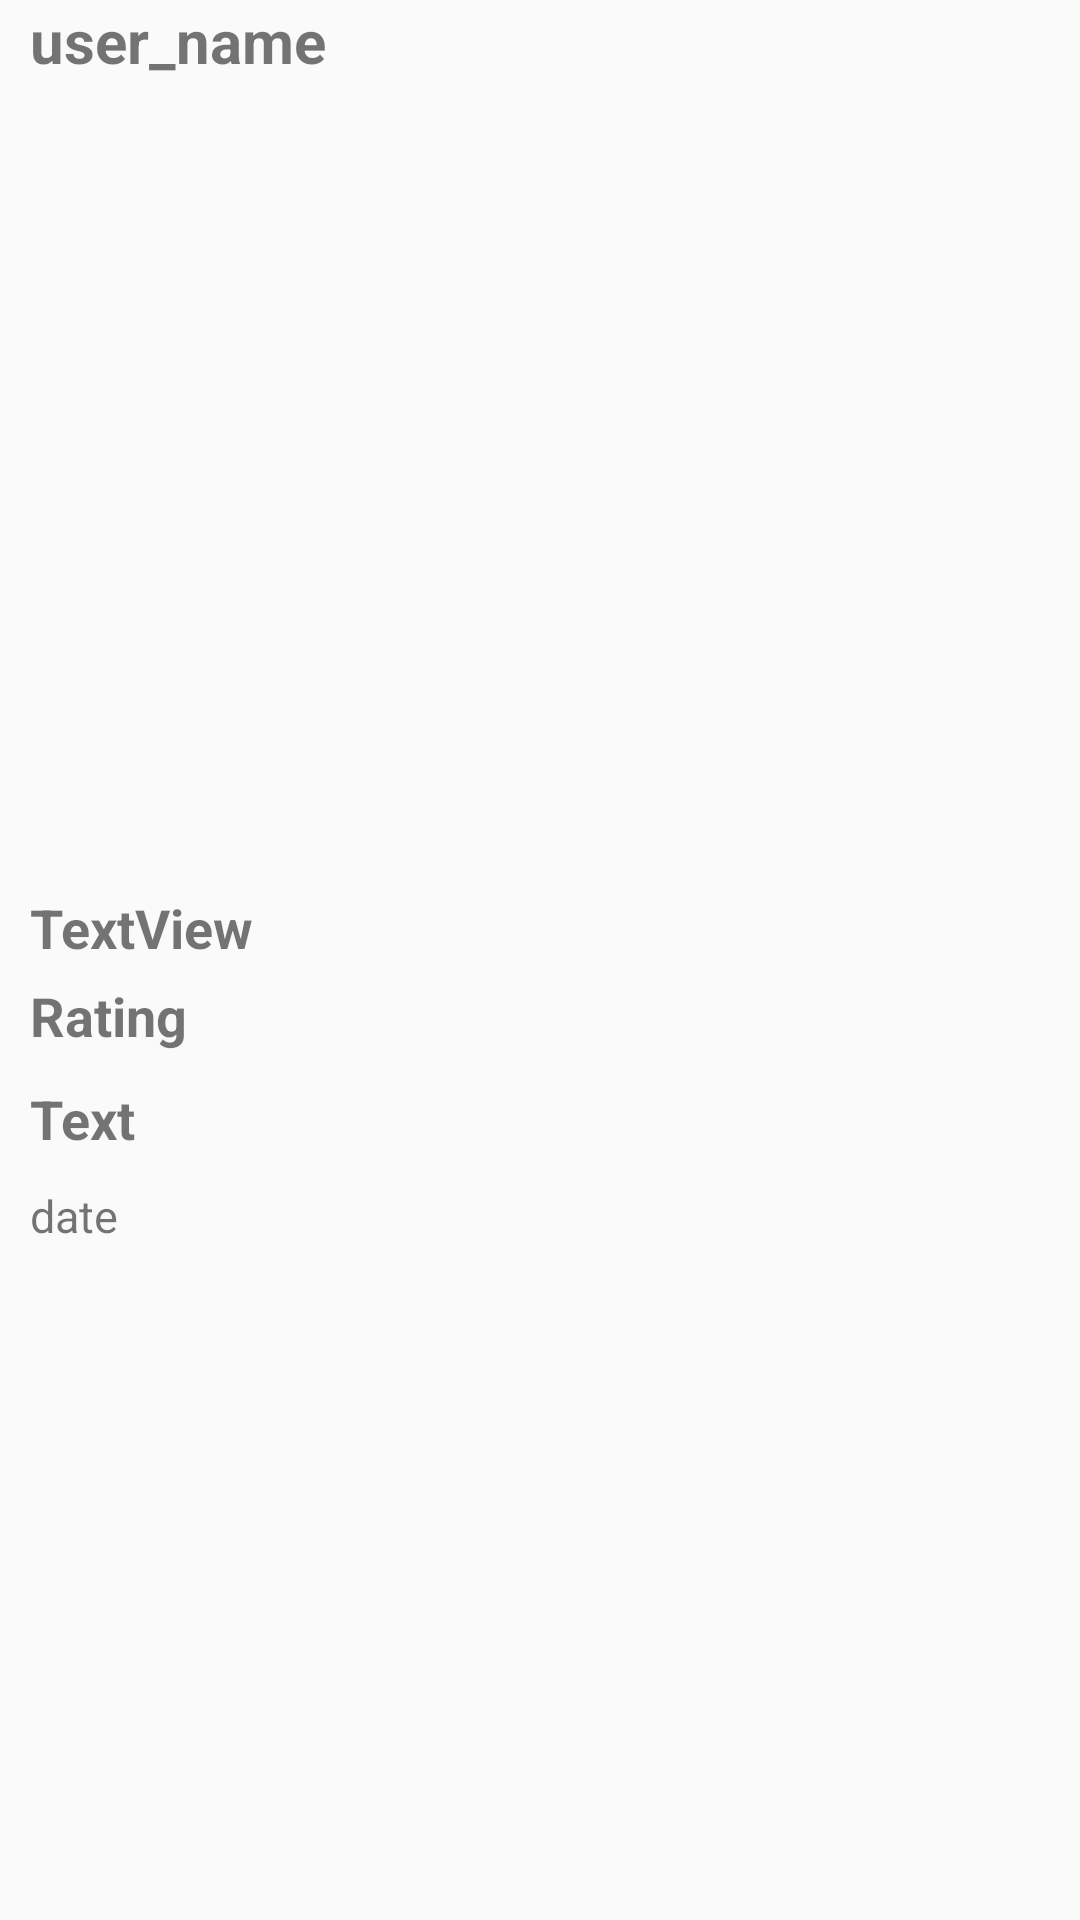

Android layout source for this screen:
<!-- AndroidManifest.xml: application theme Theme.AppCompat.Light.NoActionBar -->
<!-- res/layout/view_item_layout.xml -->
<?xml version="1.0" encoding="utf-8"?>
<LinearLayout xmlns:android="http://schemas.android.com/apk/res/android"
    xmlns:app="http://schemas.android.com/apk/res-auto"
    android:id="@+id/main_feed"
    android:layout_width="match_parent"
    android:layout_height="wrap_content"
    android:layout_marginTop="50dp"
    android:orientation="vertical">


        <TextView
            android:id="@+id/name"
            android:layout_width="match_parent"
            android:layout_height="wrap_content"
            android:layout_marginStart="10dp"
            android:layout_marginBottom="10dp"
            android:text="user_name"
            android:textAlignment="textStart"
            android:textSize="20sp"
            android:textStyle="bold" />

        <ImageView
            android:id="@+id/image"
            android:layout_width="match_parent"
            android:layout_height="220dp"
            android:padding="8dp"
            android:scaleType="fitXY"
            android:src="@drawable/ic_launcher_background" />

        <ToggleButton
            android:id="@+id/button_favorite"
            android:layout_width="30dp"
            android:layout_height="30dp"
            android:layout_marginStart="10dp"
            android:layout_marginBottom="10dp"
            android:background="@drawable/button_favorite"
            android:checked="false"
            android:text=""
            android:textAlignment="textStart"
            android:textOff=""
            android:textOn="" />

        <TextView
            android:id="@+id/restaurant"
            android:layout_width="wrap_content"
            android:layout_height="wrap_content"
            android:layout_marginStart="10dp"
            android:layout_marginBottom="5dp"
            android:text="TextView"
            android:textSize="18sp"
            android:textStyle="bold" />


        <TextView
            android:id="@+id/rating"
            android:layout_width="wrap_content"
            android:layout_height="wrap_content"
            android:layout_marginStart="10dp"
            android:layout_marginBottom="10dp"
            android:text="Rating"
            android:textAlignment="viewStart"
            android:textSize="18sp"
            android:textStyle="bold" />

        <TextView
            android:id="@+id/text"
            android:layout_width="wrap_content"
            android:layout_height="wrap_content"
            android:layout_marginStart="10dp"
            android:layout_marginBottom="10dp"
            android:text="Text"
            android:textAlignment="viewStart"
            android:textSize="18sp"
            android:textStyle="bold" />

        <TextView
            android:id="@+id/date"
            android:layout_width="wrap_content"
            android:layout_height="wrap_content"
            android:layout_marginStart="10dp"
            android:text="date"
            android:textAlignment="textEnd"
            android:textSize="15sp" />
</LinearLayout>
<!-- resources referenced by this layout -->
<resources>

</resources>
